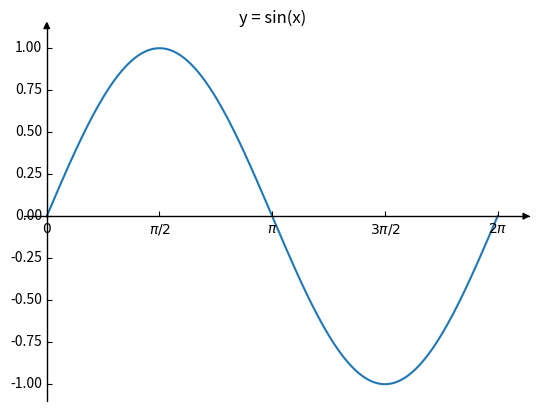

Write the Python code that produced this figure.
"""
[redacted]
Date: 2022-03-20
Time: 08:36:04
Description:  matplotlib 绘制 sinx
"""

import matplotlib.pyplot as plt
import numpy as np
from mpl_toolkits.axisartist.axislines import SubplotZero


if __name__ == '__main__':

  # 坐标点
  x = np.linspace(0, 2 * np.pi, num=256)
  y = np.sin(x)

  # 坐标轴
  fig = plt.figure(1)
  ax = SubplotZero(fig, 1, 1, 1)
  fig.add_subplot(ax)

  for direction in ["xzero", "yzero"]:
      ax.axis[direction].set_axisline_style("-|>")
      ax.axis[direction].set_visible(True)
  for direction in ["left", "right", "bottom", "top"]:
      ax.axis[direction].set_visible(False)

  plt.xticks([0, np.pi / 2, np.pi, 3 * np.pi / 2, 2 * np.pi], ['$0$', '$\pi/2$', '$\pi$', r'$3\pi/2$', r'$2\pi$'])
  # 图像
  ax.plot(x, y)
  # 标题
  ax.set_title('y = sin(x)')
  # 展示
  plt.show()